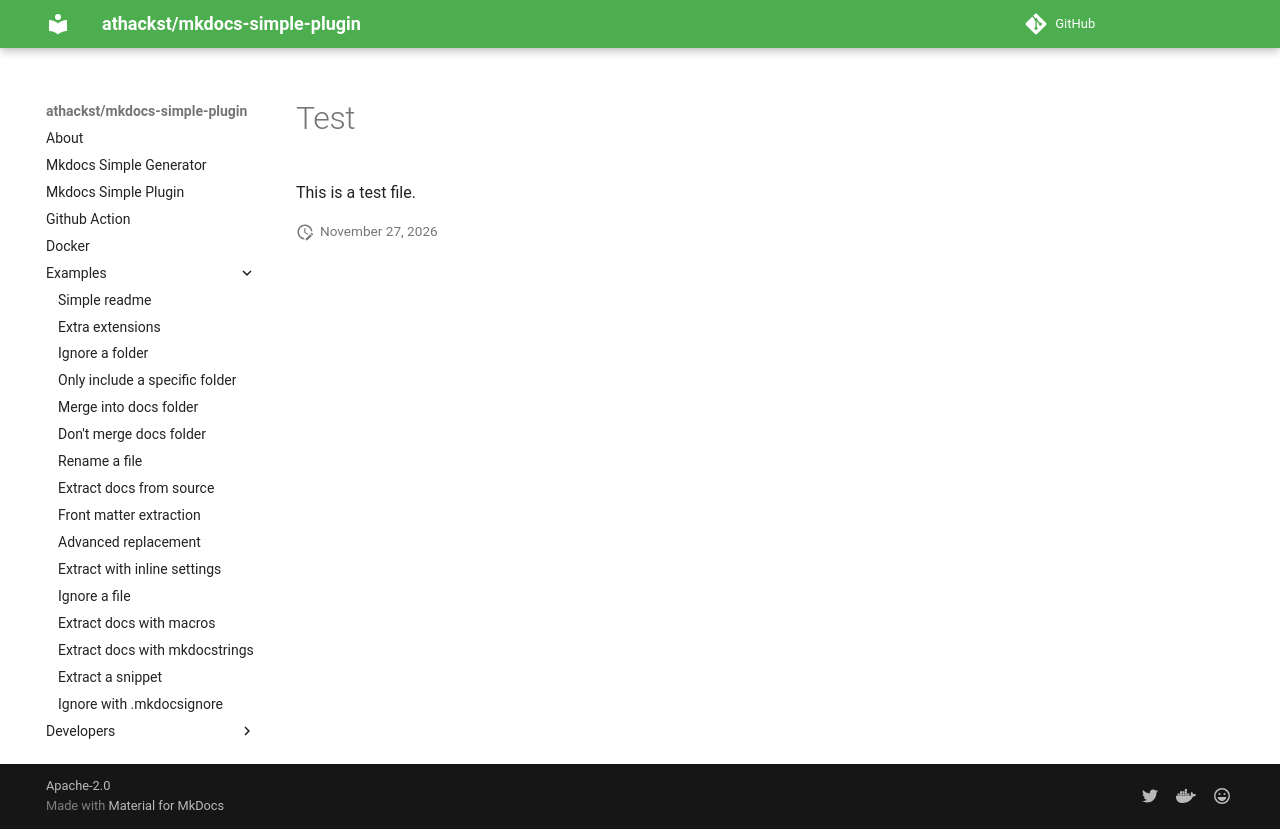

repository: athackst/mkdocs-simple-plugin · page: dev/examples/ok-mkdocs-docs-ignore/test/index.html · generator: mkdocs

# Test

This is a test file.
